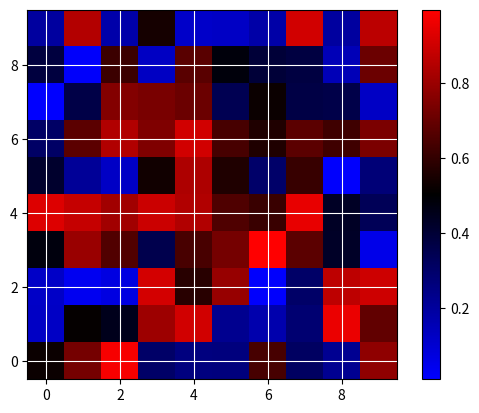

The matplotlib source for this figure:
# coding: utf-8
"""
Utilities for generating matplotlib plots.

.. note:

    Avoid importing these tools in the top-level namespace of the module
    since they rely on matplotlib whose startup is very slow.
"""
from __future__ import print_function, division, unicode_literals

import numpy as np
import collections

try:
    import matplotlib as mpl
    import matplotlib.cm as cmap
    from matplotlib import pyplot as plt

except ImportError:
    pass

__all__ = [
    "plot_array",
    "ArrayPlotter"
]


def plot_array(array, color_map=None, cplx_mode="abs", *args, **kwargs):
    """
    Use imshow for plotting 2D or 1D arrays.

    Example::
        plot_array(np.random.rand(10,10))

    See http://stackoverflow.com/questions/7229971/2d-grid-data-visualization-in-python

    Args:
        array:
            Array-like object (1D or 2D).
        color_map:
            color map.
        cplx_mode:
            Flag defining how to handle complex arrays. Possible values are "abs", "angle"
            "abs" means that the absolute value of the complex number is shown.
            "angle" will display the phase of the complex number in radians.

        ==============  ==============================================================
        kwargs          Meaning
        ==============  ==============================================================
        title           Title of the plot (Default: None).
        show            True to show the figure (Default).
        savefig         'abc.png' or 'abc.eps'* to save the figure to a file.
        ==============  ==============================================================

    Returns:
        `matplotlib` figure.
    """
    title = kwargs.pop("title", None)
    show = kwargs.pop("show", True)
    savefig = kwargs.pop("savefig", None)

    # Handle vectors
    array = np.atleast_2d(array)

    # Handle complex arrays.
    if np.iscomplexobj(array):
        if cplx_mode == "abs":
            array = np.abs(array)
        elif cplx_mode == "angle":
            array = np.angle(array, deg=False)
        else:
            raise ValueError("Unsupported mode %s" % cplx_mode)

    if color_map is None:
        # make a color map of fixed colors
        color_map = mpl.colors.LinearSegmentedColormap.from_list('my_colormap',
                                                                 ['blue', 'black', 'red'], 256)

    img = plt.imshow(array, interpolation='nearest', cmap=color_map, origin='lower')

    # make a color bar
    plt.colorbar(img, cmap=color_map)

    # Set grid
    plt.grid(True, color='white')

    if title:
        plt.title(title)

    if show:
        plt.show()

    fig = plt.gcf()
    if savefig is not None:
        fig.savefig(savefig)

    return fig


class ArrayPlotter(object):

    def __init__(self):
        self._arr_dict = collections.OrderedDict()

    def __len__(self):
        return len(self._arr_dict)

    def __iter__(self):
        return self._arr_dict.__iter__()

    def items(self):
        return self._arr_dict.items()

    def add_array(self, label, array):
        """Add array with the given name."""
        if label in self._arr_dict:
            raise ValueError("%s is already in %s" % (label, self._arr_dict.keys()))

        self._arr_dict[label] = array

    def add_arrays(self, labels, arr_list):
        """
        Add a list of arrays

        Args:
            labels:
                List of labels.
            arr_list:
                List of arrays.
        """
        assert len(labels) == len(arr_list)
        for (label, arr) in zip(labels, arr_list):
            self.add_array(label, arr)

    def plot(self, color_map="jet", **kwargs):
        """
        ==============  ==============================================================
        kwargs          Meaning
        ==============  ==============================================================
        title           Title of the plot (Default: None).
        show            True to show the figure (Default).
        savefig         'abc.png' or 'abc.eps'* to save the figure to a file.
        ==============  ==============================================================
        """
        title = kwargs.pop("title", None)
        show = kwargs.pop("show", True)
        savefig = kwargs.pop("savefig", None)

        # Grid parameters
        num_plots, ncols, nrows = len(self), 1, 1
        if num_plots > 1:
            ncols = 2
            nrows = (num_plots//ncols) + (num_plots % ncols)

        import matplotlib.pyplot as plt

        fig = plt.figure()

        for n, (label, arr) in enumerate(self.items()):
            fig.add_subplot(nrows, ncols, n)
            img = plt.imshow(np.abs(arr), interpolation='nearest', cmap=color_map, origin='lower')
            # make a color bar
            plt.colorbar(img, cmap=color_map)
            plt.title(label)
            # Set grid
            plt.grid(True, color='white')

        if title:
            fig.suptitle(title)

        #plt.tight_layout()

        if show:
            plt.show()

        if savefig is not None:
            fig.savefig(savefig)

        return fig


class Marker(collections.namedtuple("Marker", "x y s")):
    """Stores the position and the size of the marker."""

    def __new__(cls, *xys):
        """Extends the base class adding consistency check."""
        assert len(xys) == 3

        for s in xys[-1]:
            if np.iscomplex(s):
                raise ValueError("Found ambiguous complex entry %s" % str(s))
                                                                          
        return super(cls, Marker).__new__(cls, *xys)

    def __bool__(self):
        return bool(len(self.s))

    __nonzero__ = __bool__

    def extend(self, *xys):
        """Extend the marker values."""
        assert len(xys) == 3

        self.x.extend(xys[0])
        self.y.extend(xys[1])
        self.s.extend(xys[2])

        lens = map(len, self.x, self.y, self.s)
        assert np.all(lens == lens[0])

    def posneg_marker(self):
        """
        Split data into two sets: the first one contains all the points with positive size.
        the first set contains all the points with negative size.
        """
        pos_x, pos_y, pos_s = [], [], []
        neg_x, neg_y, neg_s = [], [], []
                                                             
        for (x, y, s) in zip(self.x, self.y, self.s):
            if s >= 0.0:
                pos_x.append(x)
                pos_y.append(y)
                pos_s.append(s)
            else:
                neg_x.append(x)
                neg_y.append(y)
                neg_s.append(s)

        return Marker(pos_x, pos_y, pos_s), Marker(neg_x, neg_y, neg_s)


if __name__ == "__main__":
    plot_array(np.random.rand(10, 10))
